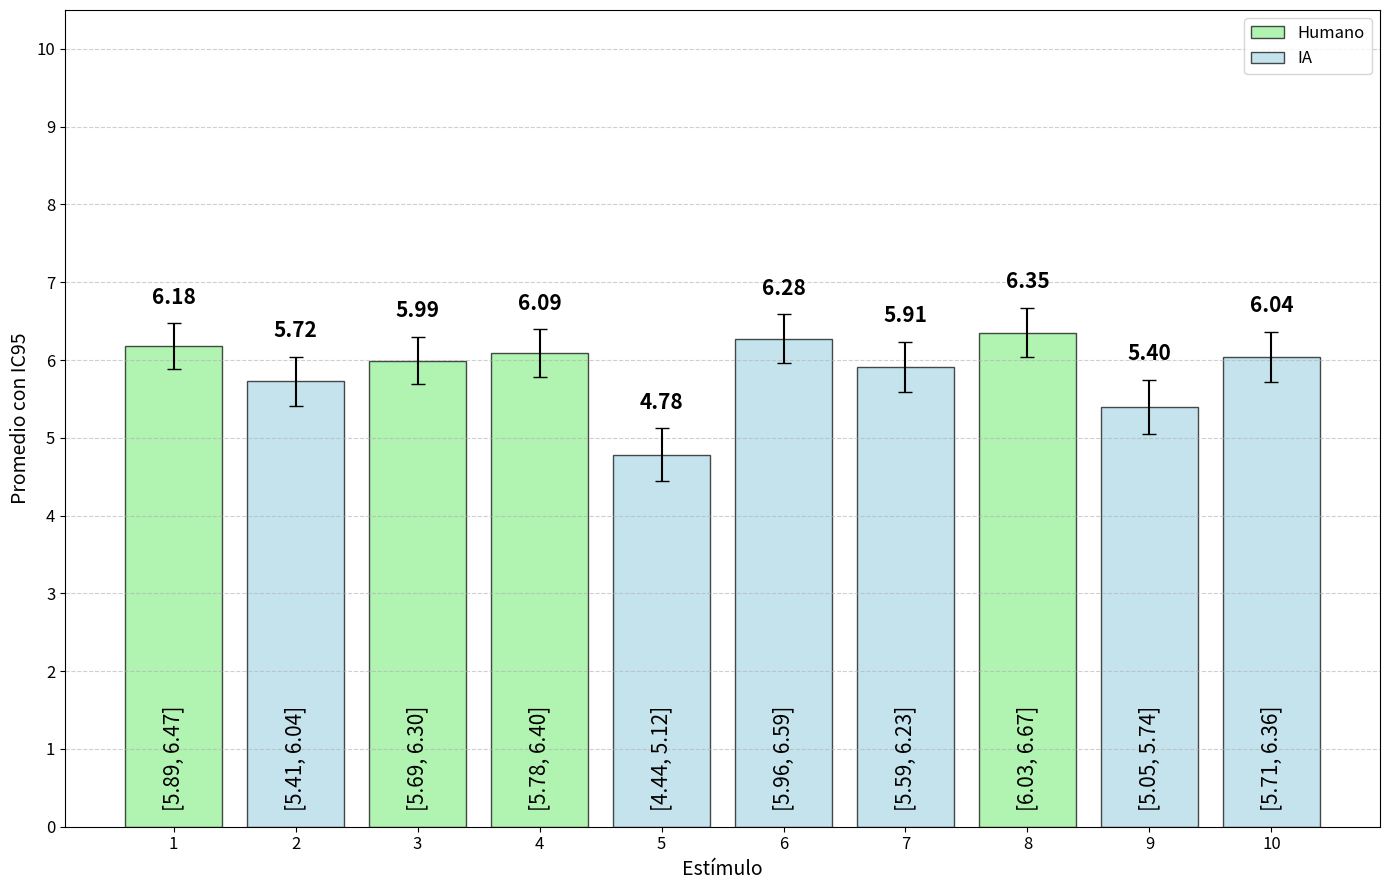

The script that saved this image:
# -*- coding: utf-8 -*-
"""
Created on Wed Oct 29 18:04:27 2025

[redacted]
"""

import numpy as np
import matplotlib.pyplot as plt
from matplotlib.patches import Patch

# Simulación de datos: listas de respuestas por estímulo
# ¡DATOS ORIGINALES Y CORREGIDOS, SIN ERRORES!
respuestas = {
    '1': (6,6,4,8,8,8,6,5,8,7,6,7,6,6,4,4,7,6,7,8,4,6,8,8,8,5,7,5,9,8,5,8,7,5,6,4,4,7,4,6,8,6,6,10,5,9,5,7,8,5,8,6,6,8,8,4,9,6,7,9,9,10,9,6,8,8,7,8,4,7,8,4,7,7,5,8,7,7,6,8,8,8,7,7,1,7,8,8,5,3,3,3,6,6,7,6,5,7,6,5,5,6,4,2,7,8,4,10,6,2,3,7,7,6,7,7,7,6,7,5,3,8,6,3,6,3,7,5,7,7,4,5,7,3,6,1,5,7,4,7,6,5,7,3,1,8,6,7,7,3,5,8,5,7,8,8),
    '2': (8,5,3,4,6,6,4,5,6,6,4,3,8,4,6,3,8,6,5,8,5,7,6,3,7,3,7,6,9,7,1,5,7,4,7,2,1,6,7,6,7,7,6,10,1,7,5,4,8,2,7,3,7,6,5,5,7,5,7,8,9,9,6,6,7,4,6,8,6,4,7,10,8,7,2,8,8,10,9,6,8,7,5,8,1,6,7,8,6,5,2,6,5,6,8,8,6,4,5,5,5,6,3,1,4,7,2,9,5,2,8,7,8,5,6,2,6,7,4,4,3,8,4,5,5,5,5,5,5,6,7,6,7,3,5,5,7,6,5,5,8,6,5,7,1,5,5,6,8,5,6,5,8,7,8,8),
    '3': (6,5,5,5,6,7,2,5,5,7,4,7,7,4,9,2,7,6,4,8,7,9,7,2,8,2,7,7,7,6,2,7,6,4,7,5,2,6,7,6,8,5,10,8,1,7,6,8,7,1,7,6,7,6,7,7,7,5,9,8,9,9,5,7,7,8,8,5,6,5,7,8,5,6,4,8,7,9,7,7,5,8,6,7,1,9,7,8,4,3,5,4,8,7,8,6,9,5,6,4,6,4,5,5,6,6,7,8,7,1,6,7,5,5,4,4,7,6,6,6,5,7,8,5,7,7,6,2,3,6,7,10,6,3,7,2,8,7,6,6,7,5,5,7,1,9,4,5,7,4,6,5,8,7,8,6),
    '4': (6,4,4,4,8,7,2,6,6,6,7,7,6,5,9,7,6,5,5,8,8,8,6,7,7,2,5,7,9,7,2,8,4,6,8,3,5,5,6,7,8,4,9,9,8,8,7,8,7,1,8,5,4,9,9,4,8,5,8,9,8,8,9,7,5,7,7,9,2,6,8,8,6,5,5,8,7,9,4,5,6,6,6,9,1,10,6,9,5,2,8,4,2,6,7,7,4,3,5,6,3,6,5,5,7,7,6,8,6,5,5,7,5,6,5,2,6,6,5,4,5,8,8,5,7,7,5,6,7,5,7,9,5,7,6,7,3,5,8,7,7,5,4,7,1,8,5,7,5,3,5,4,7,8,9,8),
    '5': (8,5,1,2,7,5,6,2,6,4,2,5,6,5,6,2,3,4,5,8,3,6,4,6,7,2,5,4,8,5,1,5,7,5,8,7,1,4,1,6,8,7,8,9,3,8,4,7,5,4,6,2,2,9,6,5,7,3,6,7,8,7,6,4,6,4,8,9,2,8,6,1,3,5,3,7,5,9,3,5,6,7,5,6,1,7,8,7,4,4,2,1,2,4,6,7,8,3,5,3,3,5,2,1,3,6,2,6,6,3,2,5,4,4,5,4,6,6,4,2,1,6,4,6,5,2,1,2,7,5,6,4,5,3,3,4,4,3,3,7,5,6,6,1,1,5,5,3,8,1,5,4,8,7,7,6),
    '6': (8,5,5,8,8,7,7,5,5,5,4,8,7,8,10,3,3,6,5,8,3,10,5,5,8,2,7,8,8,7,3,5,6,4,6,7,6,6,6,6,9,8,8,4,5,8,7,4,6,3,8,2,7,7,7,7,8,5,8,10,9,9,9,8,8,3,7,9,6,7,9,4,9,7,6,6,7,9,5,6,10,8,6,8,1,8,7,7,7,7,10,6,8,7,7,8,9,7,6,5,5,5,4,2,6,7,8,7,7,1,5,5,4,7,6,5,8,7,8,6,1,10,6,7,5,6,5,8,7,4,3,7,5,4,8,8,5,6,5,6,7,5,7,1,1,4,7,6,6,6,5,5,8,7,8,8),
    '7': (6,3,3,9,8,7,8,6,5,8,3,4,6,4,10,4,6,6,6,6,5,10,7,4,8,2,6,7,9,6,2,5,5,6,5,2,4,6,4,7,7,9,8,4,5,7,5,4,8,1,8,2,4,6,9,7,7,6,7,9,8,9,5,6,9,2,8,8,4,5,8,10,5,7,4,5,7,9,3,8,6,8,6,8,3,10,7,8,5,4,8,3,4,5,6,5,8,6,4,5,3,4,5,5,5,7,8,7,5,1,7,5,5,5,6,7,4,6,2,7,1,8,6,6,6,7,6,7,7,4,9,8,5,4,6,7,5,8,7,6,7,6,7,7,1,8,6,3,5,4,3,8,8,7,8,7),
    '8': (7, 6, 6, 4, 9, 5, 5, 7, 6, 9, 8, 8, 6, 6, 10, 5, 8, 8, 6, 7, 8, 8, 4, 10, 8, 2, 7, 7, 8, 5, 3, 8, 4, 6, 8, 7, 3, 5, 5, 4, 7, 8, 9, 10, 5, 7, 8, 8, 7, 4, 10, 3, 2, 6, 8, 6, 8, 5, 7, 9, 9, 9, 8, 6, 9, 9, 8, 8, 4, 8, 8, 10, 6, 6, 3, 6, 7, 9, 5, 6, 3, 8, 8, 9, 4, 6, 8, 7, 8, 2, 8, 7, 4, 7, 7, 6, 7, 7, 5, 7, 3, 7, 5, 5, 8, 7, 6, 8, 6, 4, 3, 7, 5, 7, 6, 8, 7, 7, 9, 8, 1, 8, 7, 5, 6, 8, 7, 3, 8, 5, 7, 1, 5, 5, 7, 5, 4, 4, 6, 3, 8, 4, 6, 7, 1, 10, 4, 7, 5, 3, 7, 3, 8, 8, 8, 6),
    '9': (8, 5, 1, 2, 7, 7, 8, 5, 6, 5, 4, 2, 7, 3, 10, 3, 5, 7, 5, 7, 8, 9, 6, 8, 7, 1, 4, 6, 8, 6, 4, 5, 7, 4, 7, 8, 1, 5, 7, 4, 8, 7, 8, 6, 1, 8, 4, 5, 4, 1, 7, 2, 2, 7, 8, 3, 7, 4, 5, 8, 8, 9, 3, 5, 6, 6, 8, 8, 4, 3, 7, 1, 6, 6, 4, 7, 6, 9, 8, 7, 5, 6, 6, 8, 3, 4, 7, 4, 5, 6, 10, 3, 1, 6, 6, 8, 7, 4, 5, 4, 3, 5, 4, 5, 7, 8, 8, 5, 6, 2, 7, 7, 5, 2, 5, 4, 8, 8, 4, 4, 2, 7, 3, 6, 6, 8, 5, 8, 3, 6, 3, 1, 6, 2, 4, 5, 5, 8, 4, 5, 6, 6, 6, 1, 1, 5, 4, 4, 5, 4, 5, 2, 9, 8, 8, 8),
    '10': (6, 3, 2, 6, 8, 8, 8, 6, 8, 8, 7, 3, 8, 4, 10, 3, 5, 7, 6, 8, 5, 10, 5, 9, 8, 2, 5, 8, 8, 7, 4, 8, 8, 3, 7, 8, 3, 6, 3, 6, 6, 8, 9, 10, 1, 8, 5, 8, 5, 3, 9, 3, 6, 6, 6, 4, 7, 7, 7, 9, 9, 9, 4, 5, 6, 8, 8, 7, 4, 6, 8, 8, 6, 6, 3, 8, 6, 10, 8, 7, 5, 7, 5, 8, 2, 4, 6, 5, 6, 7, 10, 7, 6, 7, 7, 8, 8, 6, 5, 3, 3, 6, 6, 2, 6, 8, 7, 6, 7, 2, 6, 6, 7, 8, 5, 3, 5, 8, 6, 4, 1, 6, 4, 5, 7, 8, 8, 4, 3, 5, 6, 7, 6, 4, 3, 7, 5, 8, 5, 6, 5, 5, 7, 7, 1, 8, 7, 5, 8, 4, 5, 2, 5, 8, 6, 8),
}

# Calcular medias y errores IC95
etiquetas_x = list(respuestas.keys())
medias = [np.mean(respuestas[k]) for k in etiquetas_x]
desvios = [np.std(respuestas[k], ddof=1) for k in etiquetas_x]

# Obtener el tamaño de muestra real para cada grupo
n_samples = [len(respuestas[k]) for k in etiquetas_x]

# Calcular error estándar y IC95 para cada grupo
errores_estandar = [desvios[i] / np.sqrt(n_samples[i]) for i in range(len(etiquetas_x))]
error_ic95 = [1.96 * se for se in errores_estandar]

# Calcular límites superior e inferior del IC95
limites_inferiores = [medias[i] - error_ic95[i] for i in range(len(medias))]
limites_superiores = [medias[i] + error_ic95[i] for i in range(len(medias))]

# --- INICIO DE MODIFICACIONES PARA COLORES Y LEYENDA ---
# Definir los estímulos para cada categoría (Humano e IA)
estimulos_humano = ['1', '3', '4', '8']
estimulos_ia = ['2', '5', '6', '7', '9', '10']

# Crear colores diferenciados para Humano e IA basados en la lista de estímulos
colores = []
for etiqueta in etiquetas_x:
    if etiqueta in estimulos_humano:
        colores.append('lightgreen')
    elif etiqueta in estimulos_ia:
        colores.append('lightblue')
    else:
        colores.append('gray') # Color por defecto si un estímulo no está en ninguna lista
# --- FIN DE MODIFICACIONES PARA COLORES Y LEYENDA ---


# --- Gráfico ---
x = np.arange(len(etiquetas_x))
plt.figure(figsize=(14, 9))

# Crear barras con barras de error
bars = plt.bar(x, medias, yerr=error_ic95, capsize=5,
               color=colores, edgecolor='black', alpha=0.7)

# Configurar ejes y etiquetas con fuentes más grandes
plt.xticks(x, etiquetas_x, fontsize=12)
plt.yticks(range(0,11,1), fontsize=12) # Asegura que los ticks del eje Y también sean grandes
plt.ylim(0, 10.5)
plt.xlabel("Estímulo", fontsize=14)
plt.ylabel("Promedio con IC95", fontsize=14)

# Agregar texto con los valores exactos (fuentes más grandes)
for i, (media, inf, sup) in enumerate(zip(medias, limites_inferiores, limites_superiores)):
    
    # Texto de la media (arriba de la barra de error IC95)
    plt.text(i, media + error_ic95[i] + 0.2, f'{media:.2f}', 
             ha='center', va='bottom', fontsize=15, fontweight='bold') # <-- Promedio Grande
    
    # Texto del IC95 (abajo, rotado)
    plt.text(i, 0.2, f'[{inf:.2f}, {sup:.2f}]', 
             ha='center', va='bottom', fontsize=15, rotation=90) # <-- IC95 Grande

# --- MODIFICACIÓN DE LEYENDA ---
legend_elements = [
    Patch(facecolor='lightgreen', edgecolor='black', alpha=0.7, label='Humano'),
    Patch(facecolor='lightblue', edgecolor='black', alpha=0.7, label='IA')
]
plt.legend(handles=legend_elements, loc='upper right', fontsize=12) # <-- Leyenda Grande
# --- FIN MODIFICACIÓN DE LEYENDA ---


plt.grid(axis='y', linestyle='--', alpha=0.6)
plt.tight_layout()
plt.show()

# Guardar la imagen
plt.savefig("grafico_colores_personalizados.png")

# Esto debe ir después de savefig si quieres que la imagen se muestre brevemente y luego se guarde
# Pero para este entorno, es mejor solo guardar.
# plt.show() 

print("Gráfico guardado como 'grafico_colores_personalizados.png' con fuentes grandes y colores personalizados.")